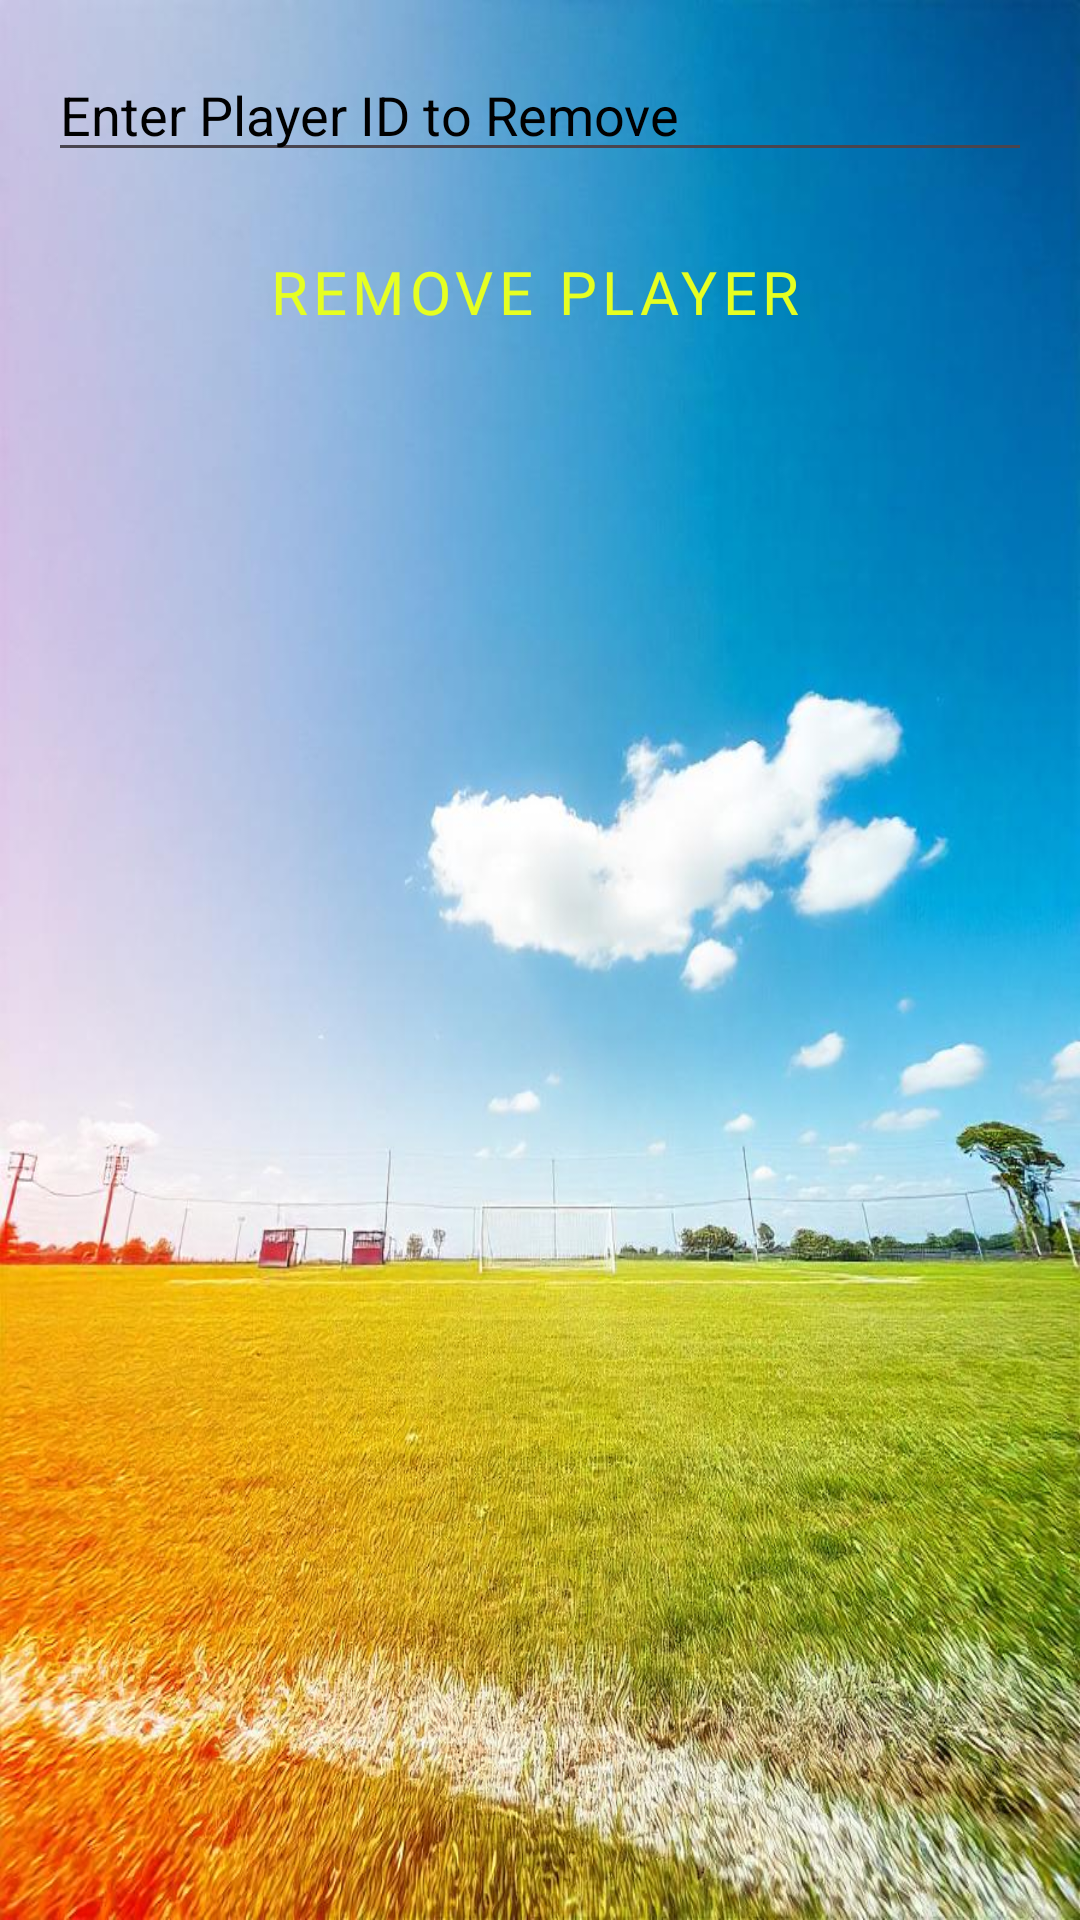

Layout XML and referenced resources for this Android screen:
<!-- AndroidManifest.xml: application theme Theme.FootballManagement -->
<!-- res/layout/activity_remove_player.xml -->
<LinearLayout xmlns:android="http://schemas.android.com/apk/res/android"
    android:layout_width="match_parent"
    android:layout_height="match_parent"
    xmlns:app="http://schemas.android.com/apk/res-auto"
    android:orientation="vertical"
    android:padding="16dp"
    android:fitsSystemWindows="true"
    android:background="@drawable/football3">

    <EditText
        android:id="@+id/etPlayerId"
        android:layout_width="match_parent"
        android:layout_height="wrap_content"
        android:hint="Enter Player ID to Remove"
        android:textColorHint="@color/black"/>

    <Button
        android:id="@+id/btnRemovePlayer"
        style="@style/Widget.MaterialComponents.Button.OutlinedButton.Icon"
        android:layout_width="match_parent"
        android:layout_height="wrap_content"
        android:layout_marginTop="16dp"
        android:backgroundTint="@color/design_default_color_primary_dark"
        android:fontFamily="@font/sourgummy"
        android:text="Remove Player"
        android:textColor="@color/lime"
        android:textSize="20sp"
        app:rippleColor="@color/Blue"
        app:strokeColor="@color/Blue"
        app:strokeWidth="5dp" />
</LinearLayout>
<!-- resources referenced by this layout -->
<resources>
  <color name="Blue">#0194FF</color>
  <color name="black">#FF000000</color>
  <color name="lime">#E6FF22</color>
  <!-- drawable football3: jpeg bitmap (drawable, 156981 bytes) -->
  <style name="Theme.FootballManagement" parent="Base.Theme.FootballManagement" />
  <style name="Base.Theme.FootballManagement" parent="Theme.Material3.DayNight.NoActionBar">
          
          
      </style>
</resources>
